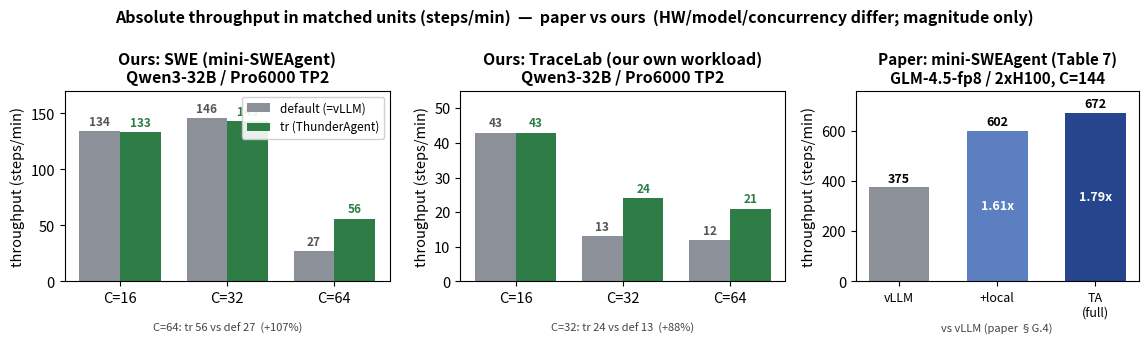

The matplotlib source for this figure: (Note: this script raises an exception after producing the figure.)
#!/usr/bin/env python3
# -*- coding: utf-8 -*-
"""Absolute throughput comparison in matched units (steps/min), paper vs ours.
1 step = one reasoning+acting turn (paper definition). Absolute values NOT directly
comparable (HW/model/concurrency differ) — shown for magnitude/units transparency.

OURS (Pro6000 TP2, Qwen3-32B; computed = throughput_programs_per_s x turns_per_program x 60,
turns/program identical for tr & default under deterministic replay; 3-run mean):
  SWE (=mini-SWEAgent):  C16 def134.0/tr133.1 · C32 def145.5/tr143.4 · C64 def27.2/tr56.3
  TraceLab (our own):    C16 def43.2/tr43.2 · C32 def12.6/tr23.7 · C64 def11.5/tr21.1
PAPER (steps/min, Table 7, 2xH100 GLM-4.5-fp8 mini-SWEAgent @144 concurrent):
  vLLM 375 -> +local 602 -> +global (full ThunderAgent) 672   (Fig 4 peaks: SWE~400, OpenH~200,
  Sci~60, HLE~8 step/min axes; speedup 1.24-3.58x vs vLLM)
Output: figures/tp2_abs_stepsmin.png  (English labels; no Korean mpl font)
"""
import matplotlib
matplotlib.use("Agg")
import matplotlib.pyplot as plt
import numpy as np

plt.rcParams.update({"font.size": 10.5, "axes.titlesize": 11.5, "axes.titleweight": "bold"})
DEF = "#8c9099"   # default / vLLM (baseline gray)
TR  = "#2E7D46"   # tr / ThunderAgent (green)
PAP = "#27458c"   # paper ThunderAgent (blue)

fig, ax = plt.subplots(1, 3, figsize=(11.6, 3.4), gridspec_kw={"width_ratios": [1.15, 1.15, 1.0]})
Cs = ["C=16", "C=32", "C=64"]; x = np.arange(3); w = 0.38

def grouped(a, defv, trv, title, ymax, note):
    a.bar(x - w/2, defv, w, color=DEF, label="default (=vLLM)")
    a.bar(x + w/2, trv,  w, color=TR,  label="tr (ThunderAgent)")
    a.set_xticks(x); a.set_xticklabels(Cs)
    a.set_ylabel("throughput (steps/min)")
    a.set_title(title); a.set_ylim(0, ymax)
    for xi, v in zip(x - w/2, defv):
        a.text(xi, v + ymax*0.015, f"{v:.0f}", ha="center", va="bottom", fontsize=8.5, color="#555", fontweight="bold")
    for xi, v in zip(x + w/2, trv):
        a.text(xi, v + ymax*0.015, f"{v:.0f}", ha="center", va="bottom", fontsize=8.5, color=TR, fontweight="bold")
    a.text(0.5, -0.26, note, transform=a.transAxes, ha="center", fontsize=8, style="italic", color="#444")

# Panel 1: SWE (ours)
grouped(ax[0], [134, 146, 27], [133, 143, 56],
        "Ours: SWE (mini-SWEAgent)\nQwen3-32B / Pro6000 TP2", 170,
        "C=64: tr 56 vs def 27  (+107%)")
ax[0].legend(fontsize=8.5, loc="upper right", framealpha=0.9)

# Panel 2: TraceLab (ours)
grouped(ax[1], [43, 13, 12], [43, 24, 21],
        "Ours: TraceLab (our own workload)\nQwen3-32B / Pro6000 TP2", 55,
        "C=32: tr 24 vs def 13  (+88%)")

# Panel 3: paper mini-SWEAgent (Table 7)
comp = ["vLLM", "+local", "TA\n(full)"]
vals = [375, 602, 672]
cols = [DEF, "#5b7fc0", PAP]
b = ax[2].bar(range(3), vals, color=cols, width=0.62)
ax[2].set_xticks(range(3)); ax[2].set_xticklabels(comp, fontsize=9)
ax[2].set_ylabel("throughput (steps/min)")
ax[2].set_title("Paper: mini-SWEAgent (Table 7)\nGLM-4.5-fp8 / 2xH100, C=144", fontsize=11)
ax[2].set_ylim(0, 760)
for r, v, m in zip(b, vals, ["", "1.61x", "1.79x"]):
    ax[2].text(r.get_x()+r.get_width()/2, v+10, f"{v}", ha="center", va="bottom", fontsize=9, fontweight="bold")
    if m: ax[2].text(r.get_x()+r.get_width()/2, v/2, m, ha="center", va="center", fontsize=9, color="white", fontweight="bold")
ax[2].text(0.5, -0.26, "vs vLLM (paper §G.4)", transform=ax[2].transAxes, ha="center", fontsize=8, style="italic", color="#444")

fig.suptitle("Absolute throughput in matched units (steps/min)  —  paper vs ours  "
             "(HW/model/concurrency differ; magnitude only)",
             fontsize=11.5, fontweight="bold", y=1.04)
fig.tight_layout()
fig.subplots_adjust(bottom=0.24, top=0.80)
out = "/home/yunuikang/yunuikang_work/distserving/figures/tp2_abs_stepsmin.png"
fig.savefig(out, dpi=150, bbox_inches="tight")
print("SAVED:", out)
